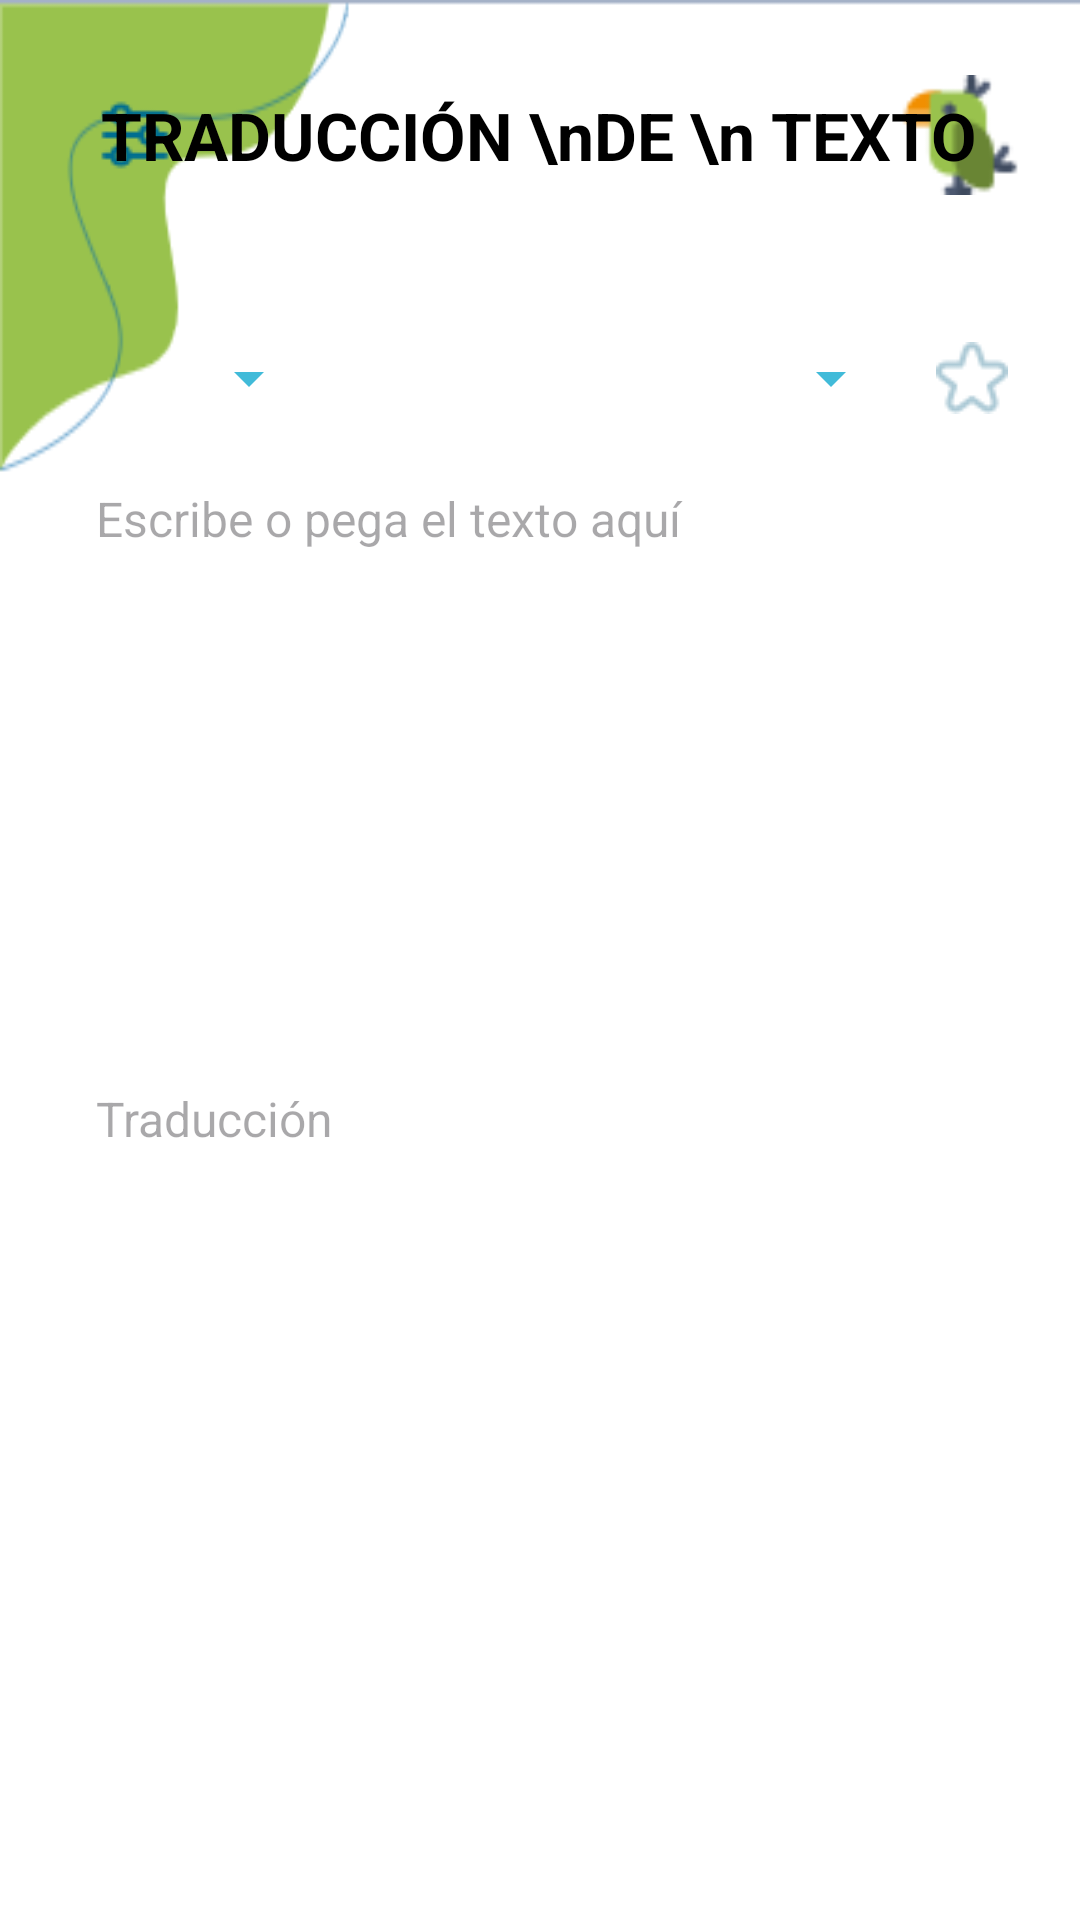

Android layout source for this screen:
<!-- AndroidManifest.xml: application theme Theme.TraduccionCotorra -->
<!-- res/layout/activity_traducciontexto.xml -->
<?xml version="1.0" encoding="utf-8"?>
<RelativeLayout xmlns:android="http://schemas.android.com/apk/res/android"
    xmlns:app="http://schemas.android.com/apk/res-auto"
    xmlns:tools="http://schemas.android.com/tools"
    android:layout_width="match_parent"
    android:layout_height="match_parent"
    android:id="@+id/translation_layout"
    android:background="@drawable/fondo2">

    
    <RelativeLayout
        android:id="@+id/top_bar"
        android:layout_width="match_parent"
        android:layout_height="wrap_content"
        android:background="@android:color/transparent"
        android:padding="20dp">


        <ImageView
            android:id="@+id/menu_icon"
            android:layout_width="40dp"
            android:layout_height="40dp"
            android:layout_alignParentRight="true"
            android:layout_centerVertical="true"
            android:src="@drawable/parrot2" />
        <ImageButton
            android:id="@+id/menu_button_config"
            android:layout_width="50dp"
            android:layout_height="50dp"
            android:layout_alignParentLeft="true"
            android:layout_centerVertical="true"
            android:src="@drawable/settings2"
            android:background="@android:color/transparent"
            android:contentDescription="Menú" />
        <TextView
            android:layout_width="wrap_content"
            android:layout_height="wrap_content"
            android:layout_centerInParent="true"
            android:gravity="center"
            android:text="TRADUCCIÓN \nDE \n TEXTO"
            android:textColor="@android:color/black"
            android:textSize="22sp"
            android:textStyle="bold"

            />

    </RelativeLayout>

    
    <LinearLayout
        android:layout_width="match_parent"
        android:layout_height="wrap_content"
        android:layout_below="@id/top_bar"
        android:orientation="vertical"
        android:padding="16dp">

        
        <LinearLayout
            android:layout_width="match_parent"
            android:layout_height="wrap_content"
            android:layout_marginBottom="8dp"
            android:layout_weight="1"
            android:background="@android:color/transparent"
            android:orientation="vertical">

            <RelativeLayout
                android:layout_width="match_parent"
                android:layout_height="wrap_content"
                android:background="@android:color/transparent"
                android:padding="8dp">

                <androidx.appcompat.widget.AppCompatSpinner
                    android:id="@+id/spinner_source_language"
                    android:layout_width="wrap_content"
                    android:layout_height="wrap_content"
                    android:layout_alignParentStart="true"
                    android:layout_centerVertical="true"
                    android:layout_marginLeft="35dp"
                    android:backgroundTint="#41bbd9"
                    app:popupTheme="@style/ThemeOverlay.AppCompat.Light" />

                <androidx.appcompat.widget.AppCompatSpinner
                    android:id="@+id/spinner_result_language"
                    android:layout_width="wrap_content"
                    android:layout_height="wrap_content"
                    android:layout_alignParentEnd="true"
                    android:layout_centerVertical="true"
                    android:layout_marginRight="35dp"
                    android:backgroundTint="#41bbd9"
                    app:popupTheme="@style/ThemeOverlay.AppCompat.Light" />

                <ImageButton
                    android:id="@+id/btn_favorite"
                    android:layout_width="24dp"
                    android:layout_height="24dp"
                    android:layout_alignParentEnd="true"
                    android:layout_centerVertical="true"
                    android:background="?attr/selectableItemBackgroundBorderless"
                    android:src="@drawable/favorite" />
            </RelativeLayout>

            <EditText
                android:id="@+id/et_text_to_translate"
                android:layout_width="match_parent"
                android:layout_height="200dp"
                android:background="@null"
                android:gravity="top|start"
                android:hint="Escribe o pega el texto aquí"
                android:inputType="textMultiLine"
                android:padding="16dp"
                android:textSize="16sp" />

            <TextView
                android:id="@+id/tv_translated_text"
                android:layout_width="match_parent"
                android:layout_height="200dp"
                android:gravity="top|start"
                android:hint="Traducción"

                android:padding="16dp"
                android:textSize="16sp" />
        </LinearLayout>
    </LinearLayout>


</RelativeLayout>
<!-- resources referenced by this layout -->
<resources>
  <!-- drawable favorite: png bitmap (drawable, 970 bytes) -->
  <!-- drawable fondo2: png bitmap (drawable, 6353 bytes) -->
  <!-- drawable parrot2: png bitmap (drawable, 1177 bytes) -->
  <!-- drawable settings2: png bitmap (drawable, 754 bytes) -->
  <style name="Theme.TraduccionCotorra" parent="Base.Theme.TraduccionCotorra" />
  <style name="Base.Theme.TraduccionCotorra" parent="Theme.Material3.DayNight.NoActionBar">
          
          
      </style>
</resources>
